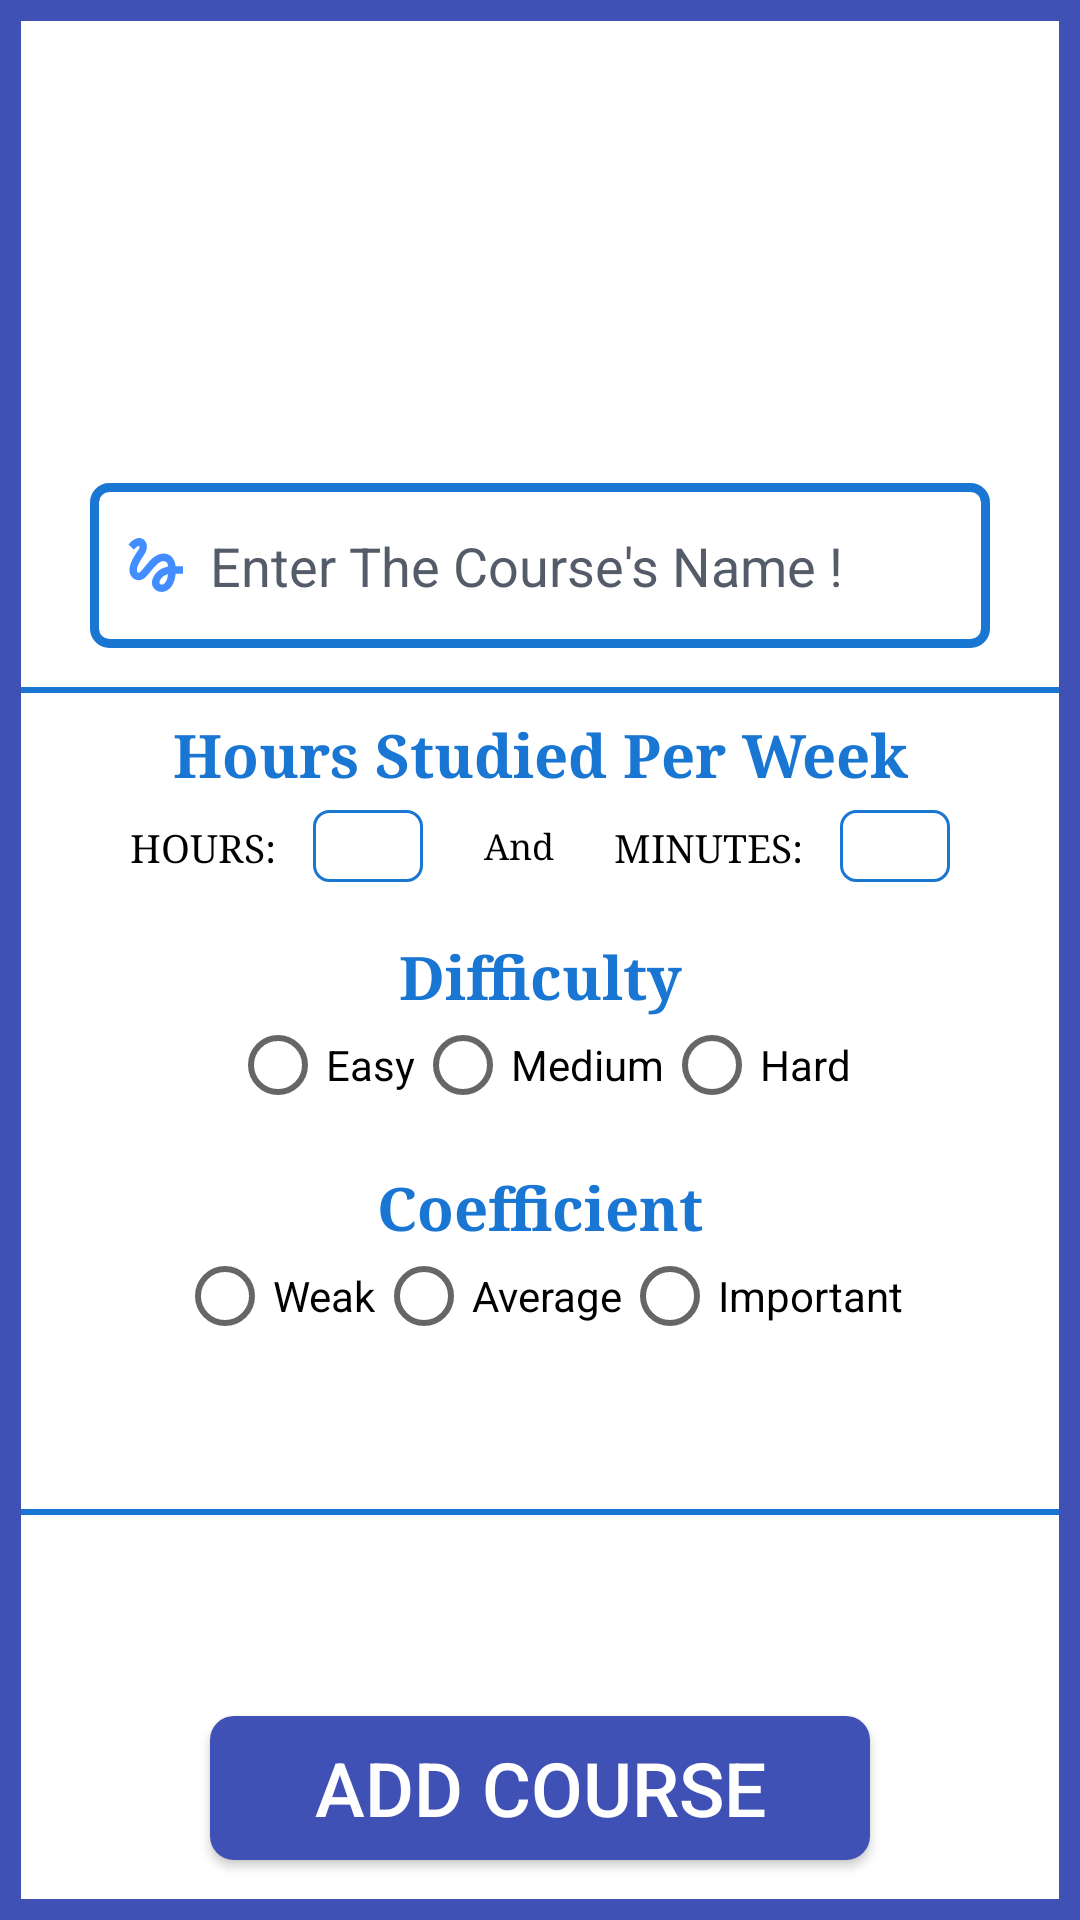

Android layout source for this screen:
<!-- AndroidManifest.xml: application theme AppTheme -->
<!-- res/layout/dialog_add_courses.xml -->
<?xml version="1.0" encoding="utf-8"?>
<android.support.constraint.ConstraintLayout xmlns:android="http://schemas.android.com/apk/res/android"
    xmlns:app="http://schemas.android.com/apk/res-auto"
    xmlns:tools="http://schemas.android.com/tools"
    android:layout_width="match_parent"
    android:layout_height="match_parent"
    android:background="@drawable/backgrounddialog"
    android:id="@+id/mainlayoutaddcourse">


    <Button
        android:id="@+id/courseimage"
        android:layout_width="130dp"
        android:layout_height="130dp"
        android:layout_marginStart="8dp"
        android:layout_marginTop="19dp"
        android:layout_marginEnd="8dp"
        android:background="@drawable/addphotocourse"
        app:layout_constraintEnd_toEndOf="parent"
        app:layout_constraintStart_toStartOf="parent"
        app:layout_constraintTop_toTopOf="parent" />


    <EditText
        android:id="@+id/coursename"
        android:layout_width="300dp"
        android:layout_height="55dp"
        android:layout_marginStart="24dp"
        android:layout_marginTop="12dp"
        android:layout_marginEnd="24dp"
        android:layout_marginBottom="7dp"
        android:background="@drawable/inputcourses"
        android:drawableLeft="@drawable/forcourseadd"
        android:drawablePadding="6dp"
        android:hint="Enter The Course's Name !"
        android:inputType="text"
        android:padding="10dp"
        android:textColorHint="#545c69"
        app:layout_constraintBottom_toTopOf="@+id/view3"
        app:layout_constraintEnd_toEndOf="parent"
        app:layout_constraintStart_toStartOf="parent"
        app:layout_constraintTop_toBottomOf="@+id/courseimage" />

    <TextView
        android:id="@+id/editText30"
        android:layout_width="wrap_content"
        android:layout_height="wrap_content"
        android:layout_marginStart="8dp"
        android:layout_marginEnd="8dp"
        android:layout_marginBottom="5dp"
        android:gravity="center"
        android:text="Hours Studied Per Week"
        android:textColor="#1976d2"
        android:textSize="20dp"
        android:textStyle="bold"
        android:typeface="serif"
        app:layout_constraintBottom_toTopOf="@+id/hours"
        app:layout_constraintEnd_toEndOf="parent"
        app:layout_constraintStart_toStartOf="parent"
        app:layout_constraintTop_toBottomOf="@+id/view3" />

    <TextView
        android:id="@+id/textView6"
        android:layout_width="wrap_content"
        android:layout_height="wrap_content"
        android:layout_marginTop="9dp"
        android:text="HOURS:"
        android:textColor="#000000"
        android:textSize="13dp"
        android:typeface="serif"
        app:layout_constraintStart_toStartOf="@+id/guideline"
        app:layout_constraintTop_toBottomOf="@+id/editText30" />

    <EditText
        android:id="@+id/hours"
        android:layout_width="wrap_content"
        android:layout_height="24dp"
        android:layout_marginStart="8dp"
        android:layout_marginTop="5dp"
        android:background="@drawable/inputedate"
        android:hint="        "
        app:layout_constraintEnd_toStartOf="@+id/textView11"
        app:layout_constraintStart_toEndOf="@+id/textView6"
        app:layout_constraintTop_toBottomOf="@+id/editText30"
        android:inputType="number"
        android:textSize="13dp"
        android:padding="5dp"
        android:maxLength="2"
        android:textAlignment="center"
        />

    <TextView
        android:id="@+id/textView11"
        android:layout_width="wrap_content"
        android:layout_height="wrap_content"
        android:layout_marginStart="16dp"
        android:layout_marginTop="9dp"
        android:layout_marginEnd="16dp"
        android:text="And"
        android:textColor="#000000"
        android:textSize="12dp"
        android:typeface="serif"
        app:layout_constraintEnd_toStartOf="@+id/textView8"
        app:layout_constraintStart_toEndOf="@+id/hours"
        app:layout_constraintTop_toBottomOf="@+id/editText30" />


    <TextView
        android:id="@+id/textView8"
        android:layout_width="wrap_content"
        android:layout_height="wrap_content"
        android:layout_marginTop="9dp"
        android:layout_marginEnd="8dp"
        android:text="MINUTES:"
        android:textColor="#000000"
        android:textSize="13dp"
        android:typeface="serif"
        app:layout_constraintEnd_toStartOf="@+id/minutes"
        app:layout_constraintStart_toEndOf="@+id/textView11"
        app:layout_constraintTop_toBottomOf="@+id/editText30" />


    <EditText
        android:id="@+id/minutes"
        android:layout_width="wrap_content"
        android:layout_height="24dp"
        android:layout_marginTop="5dp"
        android:background="@drawable/inputedate"
        android:hint="        "
        app:layout_constraintEnd_toStartOf="@+id/guideline2"
        app:layout_constraintTop_toBottomOf="@+id/editText30"
        android:inputType="number"
        android:textSize="13dp"
        android:padding="5dp"
        android:maxLength="2"
        android:textAlignment="center" />

    <TextView
        android:id="@+id/textradio1"
        android:layout_width="wrap_content"
        android:layout_height="wrap_content"
        android:layout_marginStart="8dp"
        android:layout_marginTop="18dp"
        android:layout_marginEnd="8dp"
        android:text="Difficulty"
        android:textColor="#1976d2"
        android:textSize="20dp"
        android:textStyle="bold"
        android:typeface="serif"
        app:layout_constraintEnd_toEndOf="parent"
        app:layout_constraintStart_toStartOf="parent"
        app:layout_constraintTop_toBottomOf="@+id/hours" />


    <RadioGroup
        android:id="@+id/radiodifficulty"
        android:layout_width="wrap_content"
        android:layout_height="wrap_content"
        android:layout_marginStart="24dp"
        android:layout_marginEnd="24dp"
        android:orientation="horizontal"
        app:layout_constraintEnd_toEndOf="parent"
        app:layout_constraintStart_toStartOf="parent"
        app:layout_constraintTop_toBottomOf="@+id/textradio1"
        >

        <RadioButton
            android:id="@+id/easy"
            android:layout_width="wrap_content"
            android:layout_height="wrap_content"
            android:text="Easy"
            android:textColor="#000000" />

        <RadioButton
            android:id="@+id/medium"
            android:layout_width="wrap_content"
            android:layout_height="wrap_content"
            android:text="Medium"
            android:textColor="#000000" />

        <RadioButton
            android:id="@+id/hard"
            android:layout_width="wrap_content"
            android:layout_height="wrap_content"
            android:text="Hard"
            android:textColor="#000000" />
    </RadioGroup>

    <TextView
        android:id="@+id/textradio2"
        android:layout_width="wrap_content"
        android:layout_height="wrap_content"
        android:layout_marginStart="24dp"
        android:layout_marginTop="18dp"
        android:layout_marginEnd="24dp"
        android:text="Coefficient"
        android:textColor="#1976d2"
        android:textSize="20dp"
        android:textStyle="bold"
        android:typeface="serif"
        app:layout_constraintEnd_toEndOf="parent"
        app:layout_constraintStart_toStartOf="parent"
        app:layout_constraintTop_toBottomOf="@+id/radiodifficulty" />


    <RadioGroup
        android:id="@+id/radiocoefficient"
        android:layout_width="wrap_content"
        android:layout_height="wrap_content"
        android:layout_marginStart="24dp"
        android:layout_marginEnd="24dp"
        android:orientation="horizontal"

        app:layout_constraintEnd_toEndOf="parent"
        app:layout_constraintStart_toStartOf="parent"
        app:layout_constraintTop_toBottomOf="@+id/textradio2">

        <RadioButton
            android:id="@+id/weak"
            android:layout_width="wrap_content"
            android:layout_height="wrap_content"
            android:text="Weak"
            android:textColor="#000000" />

        <RadioButton
            android:id="@+id/average"
            android:layout_width="wrap_content"
            android:layout_height="wrap_content"
            android:text="Average"
            android:textColor="#000000" />

        <RadioButton
            android:id="@+id/important"
            android:layout_width="wrap_content"
            android:layout_height="wrap_content"
            android:text="Important"
            android:textColor="#000000" />
    </RadioGroup>

    <Button
        android:id="@+id/addcourse"
        android:layout_width="220dp"
        android:layout_height="wrap_content"
        android:layout_marginStart="24dp"
        android:layout_marginEnd="24dp"
        android:layout_marginBottom="20dp"
        android:background="@drawable/addcoursesavebutton"
        android:text="Add Course"
        android:textColor="#fff"
        android:textSize="25dp"
        app:layout_constraintBottom_toBottomOf="parent"
        app:layout_constraintEnd_toEndOf="parent"
        app:layout_constraintStart_toStartOf="parent" />

    <View
        android:id="@+id/view"
        android:layout_width="match_parent"
        android:layout_height="2dp"
        android:layout_marginStart="7dp"
        android:layout_marginTop="12dp"
        android:layout_marginEnd="7dp"
        android:layout_marginBottom="24dp"
        android:background="#1976d2"
        app:layout_constraintBottom_toTopOf="@+id/addcourse"
        app:layout_constraintEnd_toEndOf="parent"
        app:layout_constraintStart_toStartOf="parent"
        app:layout_constraintTop_toBottomOf="@+id/radiocoefficient" />

    <View
        android:id="@+id/view3"
        android:layout_width="match_parent"
        android:layout_height="2dp"
        android:layout_marginStart="7dp"
        android:layout_marginTop="6dp"
        android:layout_marginEnd="7dp"
        android:layout_marginBottom="7dp"
        android:background="#1976d2"
        app:layout_constraintBottom_toTopOf="@+id/editText30"
        app:layout_constraintEnd_toEndOf="parent"
        app:layout_constraintStart_toStartOf="parent"
        app:layout_constraintTop_toBottomOf="@+id/coursename" />


    <android.support.constraint.Guideline
        android:id="@+id/guideline"
        android:layout_width="wrap_content"
        android:layout_height="wrap_content"
        android:orientation="vertical"
        app:layout_constraintGuide_percent="0.12" />

    <android.support.constraint.Guideline
        android:id="@+id/guideline2"
        android:layout_width="wrap_content"
        android:layout_height="wrap_content"
        android:orientation="vertical"
        app:layout_constraintGuide_percent="0.88" />

    <android.support.constraint.Guideline
        android:id="@+id/guideline8"
        android:layout_width="wrap_content"
        android:layout_height="wrap_content"
        android:orientation="vertical"
        app:layout_constraintGuide_begin="205dp" />


</android.support.constraint.ConstraintLayout>
<!-- resources referenced by this layout -->
<resources>
  <!-- drawable addcoursesavebutton (drawable) -->
  <?xml version="1.0" encoding="utf-8"?>
  <shape xmlns:android="http://schemas.android.com/apk/res/android">
      <solid
          android:color="#3f51b5"
          />
      <corners
          android:radius="8dp"/>
  
  </shape>
  <!-- drawable backgrounddialog (drawable) -->
  <?xml version="1.0" encoding="utf-8"?>
  <shape xmlns:android="http://schemas.android.com/apk/res/android">
  <solid android:color="#ffffff"/>
      <stroke android:color="#3f51b5"
          android:width="7dp"/>
  
  </shape>
  <!-- drawable forcourseadd (drawable) -->
  <vector xmlns:android="http://schemas.android.com/apk/res/android"
          android:width="24dp"
          android:height="24dp"
          android:viewportWidth="24.0"
          android:viewportHeight="24.0">
      <path
          android:fillColor="#428dff"
          android:pathData="M4.59,6.89c0.7,-0.71 1.4,-1.35 1.71,-1.22 0.5,0.2 0,1.03 -0.3,1.52 -0.25,0.42 -2.86,3.89 -2.86,6.31 0,1.28 0.48,2.34 1.34,2.98 0.75,0.56 1.74,0.73 2.64,0.46 1.07,-0.31 1.95,-1.4 3.06,-2.77 1.21,-1.49 2.83,-3.44 4.08,-3.44 1.63,0 1.65,1.01 1.76,1.79 -3.78,0.64 -5.38,3.67 -5.38,5.37 0,1.7 1.44,3.09 3.21,3.09 1.63,0 4.29,-1.33 4.69,-6.1L21,14.88v-2.5h-2.47c-0.15,-1.65 -1.09,-4.2 -4.03,-4.2 -2.25,0 -4.18,1.91 -4.94,2.84 -0.58,0.73 -2.06,2.48 -2.29,2.72 -0.25,0.3 -0.68,0.84 -1.11,0.84 -0.45,0 -0.72,-0.83 -0.36,-1.92 0.35,-1.09 1.4,-2.86 1.85,-3.52 0.78,-1.14 1.3,-1.92 1.3,-3.28C8.95,3.69 7.31,3 6.44,3 5.12,3 3.97,4 3.72,4.25c-0.36,0.36 -0.66,0.66 -0.88,0.93l1.75,1.71zM13.88,18.55c-0.31,0 -0.74,-0.26 -0.74,-0.72 0,-0.6 0.73,-2.2 2.87,-2.76 -0.3,2.69 -1.43,3.48 -2.13,3.48z"/>
  </vector>
  <!-- drawable inputcourses (drawable) -->
  <?xml version="1.0" encoding="utf-8"?>
  <shape xmlns:android="http://schemas.android.com/apk/res/android">
  
      <solid
          android:color="#ffffff"/>
  
      <corners
          android:radius="5dp"/>
      <stroke
          android:color="#1976d2"
          android:width="3dp"/>
  
  
  </shape>
  <!-- drawable inputedate (drawable) -->
  <?xml version="1.0" encoding="utf-8"?>
  <shape xmlns:android="http://schemas.android.com/apk/res/android">
  
      <solid
          android:color="#ffffff"/>
  
      <corners
          android:radius="5dp"/>
      <stroke
          android:color="#1976d2"
          android:width="1dp"/>
  
  
  </shape>
  <style name="AppTheme" parent="Theme.AppCompat.Light.NoActionBar">
          
          <item name="colorPrimary">@color/colorPrimary</item>
          <item name="colorPrimaryDark">@color/colorPrimaryDark</item>
          <item name="colorAccent">#64565656</item>
          <item name="colorControlActivated">@color/slider3</item>
      </style>
  <color name="colorPrimary">#170c38</color>
  <color name="colorPrimaryDark">#170c38</color>
  <color name="slider3">#2e71be</color>
</resources>
